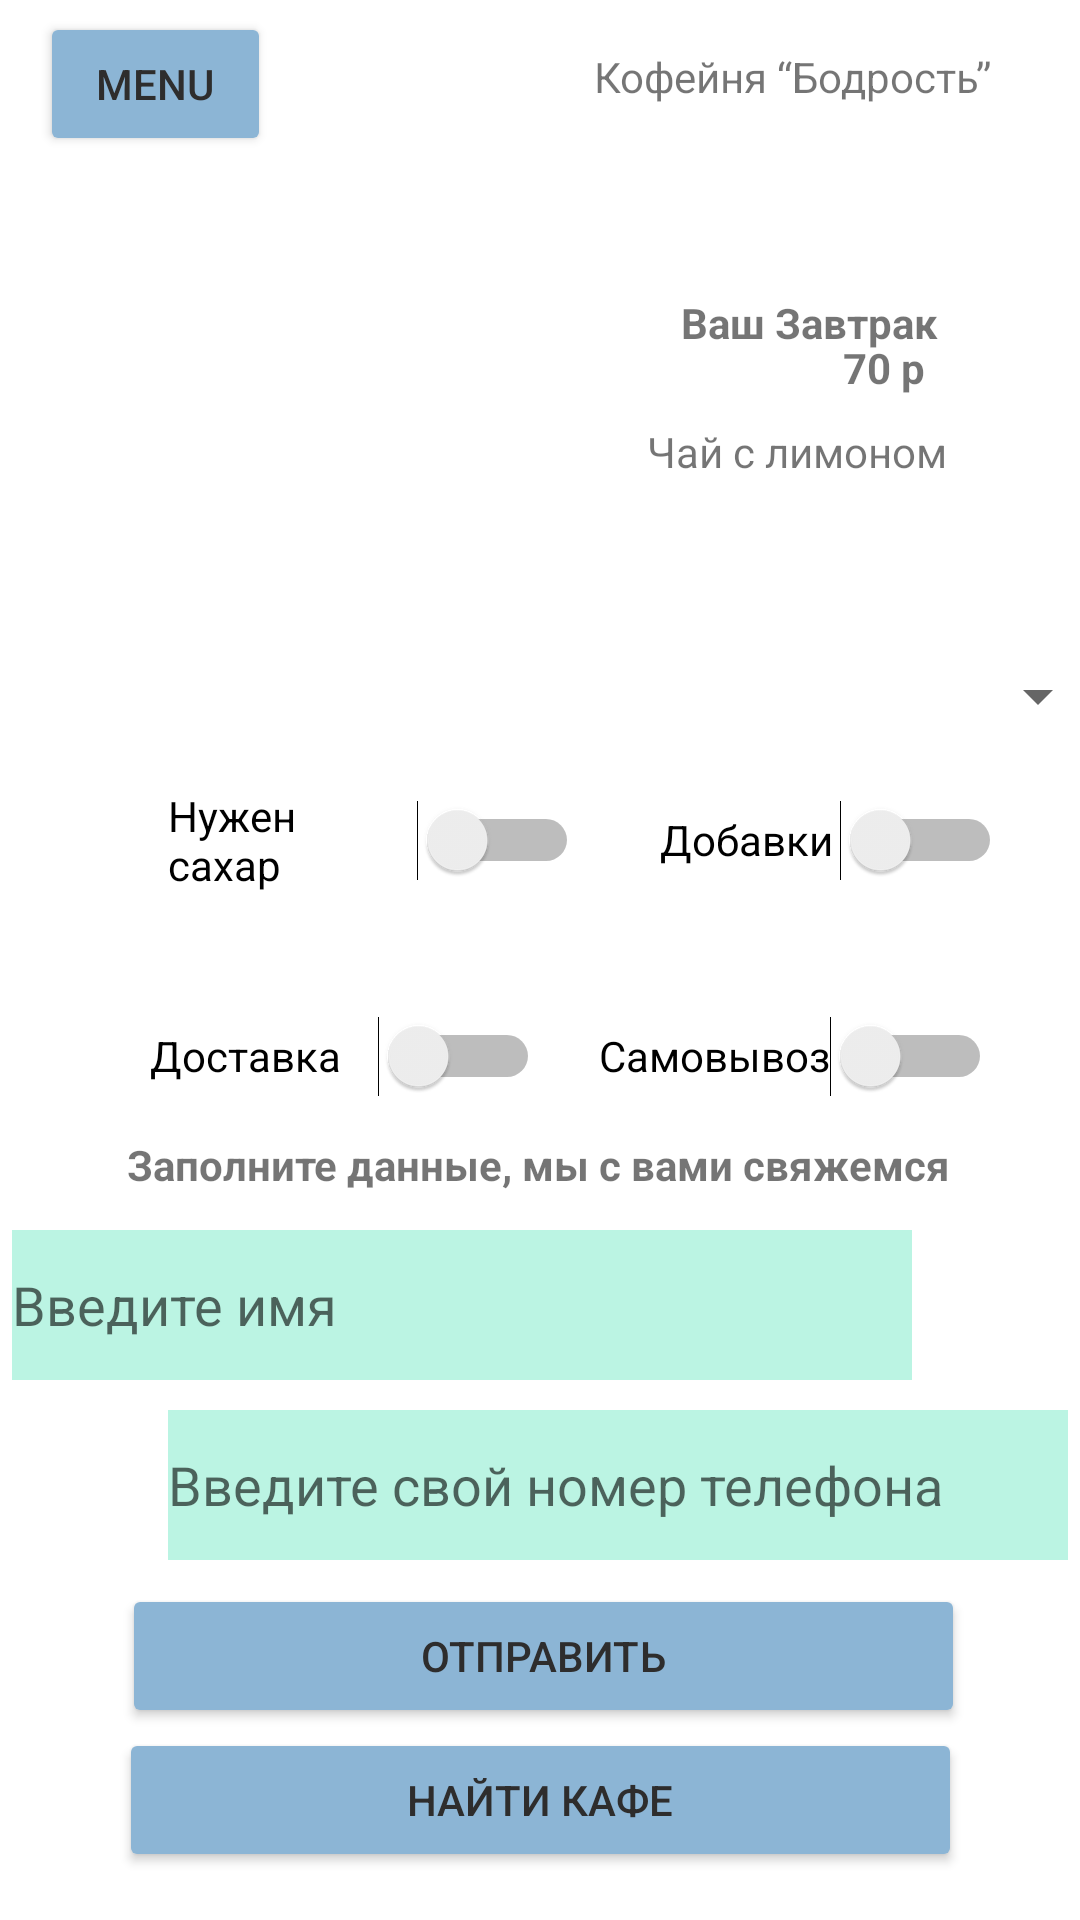

Reconstruct the res/layout file that produces this screen, plus the resources it refers to.
<!-- AndroidManifest.xml: application theme Theme.Nevrotovapr27 -->
<!-- res/layout/activity_main4.xml -->
<?xml version="1.0" encoding="utf-8"?>
<androidx.constraintlayout.widget.ConstraintLayout xmlns:android="http://schemas.android.com/apk/res/android"
    xmlns:app="http://schemas.android.com/apk/res-auto"
    xmlns:tools="http://schemas.android.com/tools"
    android:layout_width="match_parent"
    android:layout_height="match_parent"
    tools:context=".MainActivity3">

    <TextView
        android:id="@+id/textView4"
        android:layout_width="146dp"
        android:layout_height="29dp"
        android:layout_marginTop="16dp"
        android:layout_marginEnd="16dp"
        android:text="Кофейня “Бодрость”"
        app:layout_constraintEnd_toEndOf="parent"
        app:layout_constraintTop_toTopOf="parent" />

    <Button
        android:id="@+id/button4"
        android:layout_width="77dp"
        android:layout_height="48dp"
        android:layout_marginTop="4dp"
        android:backgroundTint="#8CB5D5"
        android:text="Menu"
        android:textColor="#2E2D2D"
        app:layout_constraintEnd_toEndOf="parent"
        app:layout_constraintHorizontal_bias="0.047"
        app:layout_constraintStart_toStartOf="parent"
        app:layout_constraintTop_toTopOf="parent" />

    <TextView
        android:id="@+id/textView5"
        android:layout_width="wrap_content"
        android:layout_height="wrap_content"
        android:text="Заполните данные, мы с вами свяжемся"
        android:textStyle="bold"
        app:layout_constraintBottom_toTopOf="@+id/editText2"
        app:layout_constraintEnd_toEndOf="parent"
        app:layout_constraintHorizontal_bias="0.496"
        app:layout_constraintStart_toStartOf="parent"
        app:layout_constraintTop_toBottomOf="@+id/spinner"
        app:layout_constraintVertical_bias="0.909" />

    <EditText
        android:id="@+id/editText2"
        android:layout_width="300dp"
        android:layout_height="50dp"
        android:layout_marginEnd="56dp"
        android:layout_marginBottom="180dp"
        android:background="#BBF4E3"
        android:hint="Введите имя"
        app:layout_constraintBottom_toBottomOf="parent"
        app:layout_constraintEnd_toEndOf="parent">

    </EditText>

    <Button
        android:id="@+id/button5"
        android:layout_width="281dp"
        android:layout_height="48dp"
        android:layout_marginBottom="64dp"
        android:backgroundTint="#8CB5D5"
        android:text="Отправить"
        android:textColor="#2E2D2D"
        app:layout_constraintBottom_toBottomOf="parent"
        app:layout_constraintEnd_toEndOf="parent"
        app:layout_constraintHorizontal_bias="0.515"
        app:layout_constraintStart_toStartOf="parent" />

    <EditText
        android:id="@+id/editText"
        android:layout_width="300dp"
        android:layout_height="50dp"
        android:layout_marginStart="56dp"
        android:layout_marginBottom="120dp"
        android:background="#BBF4E3"
        android:hint="Введите свой номер телефона"
        app:layout_constraintBottom_toBottomOf="parent"
        app:layout_constraintStart_toStartOf="parent">

    </EditText>

    <Button
        android:id="@+id/button3"
        android:layout_width="281dp"
        android:layout_height="48dp"
        android:layout_marginBottom="16dp"
        android:backgroundTint="#8CB5D5"
        android:text="Найти кафе"
        android:textColor="#2E2D2D"
        app:layout_constraintBottom_toBottomOf="parent"
        app:layout_constraintEnd_toEndOf="parent"
        app:layout_constraintStart_toStartOf="parent" />

    <Switch
        android:id="@+id/switch2"
        android:layout_width="131dp"
        android:layout_height="48dp"
        android:layout_marginTop="24dp"
        android:text="Самовывоз"
        app:layout_constraintEnd_toEndOf="parent"
        app:layout_constraintHorizontal_bias="0.404"
        app:layout_constraintStart_toEndOf="@+id/switch1"
        app:layout_constraintTop_toBottomOf="@+id/switch3" />

    <Switch
        android:id="@+id/switch4"
        android:layout_width="137dp"
        android:layout_height="48dp"
        android:layout_marginStart="56dp"
        android:layout_marginBottom="340dp"
        android:text="Нужен сахар"
        app:layout_constraintBottom_toBottomOf="parent"
        app:layout_constraintStart_toStartOf="parent"
        app:layout_constraintTop_toBottomOf="@+id/spinner"
        app:layout_constraintVertical_bias="0.0" />

    <Switch
        android:id="@+id/switch3"
        android:layout_width="114dp"
        android:layout_height="48dp"
        android:layout_marginBottom="340dp"
        android:text="Добавки"
        app:layout_constraintBottom_toBottomOf="parent"
        app:layout_constraintEnd_toEndOf="parent"
        app:layout_constraintHorizontal_bias="0.509"
        app:layout_constraintStart_toEndOf="@+id/switch4"
        app:layout_constraintTop_toBottomOf="@+id/spinner"
        app:layout_constraintVertical_bias="0.0" />

    <Spinner
        android:id="@+id/spinner"
        android:layout_width="334dp"
        android:layout_height="48dp"
        android:layout_marginStart="36dp"
        android:layout_marginBottom="384dp"
        app:layout_constraintBottom_toBottomOf="parent"
        app:layout_constraintStart_toStartOf="parent" />


    <Switch
        android:id="@+id/switch1"
        android:layout_width="130dp"
        android:layout_height="48dp"
        android:layout_marginTop="24dp"
        android:text="Доставка"
        app:layout_constraintEnd_toEndOf="parent"
        app:layout_constraintHorizontal_bias="0.217"
        app:layout_constraintStart_toStartOf="parent"
        app:layout_constraintTop_toBottomOf="@+id/switch4" />

    <TextView
        android:id="@+id/textView8"
        android:layout_width="wrap_content"
        android:layout_height="wrap_content"
        android:text="Ваш Завтрак"
        android:textStyle="bold"
        app:layout_constraintBottom_toBottomOf="parent"
        app:layout_constraintEnd_toEndOf="parent"
        app:layout_constraintHorizontal_bias="0.827"
        app:layout_constraintStart_toStartOf="parent"
        app:layout_constraintTop_toTopOf="parent"
        app:layout_constraintVertical_bias="0.158" />

    <TextView
        android:id="@+id/textView6"
        android:layout_width="wrap_content"
        android:layout_height="wrap_content"
        android:layout_marginTop="96dp"
        android:text="Чай с лимоном"
        app:layout_constraintEnd_toEndOf="parent"
        app:layout_constraintHorizontal_bias="0.829"
        app:layout_constraintStart_toStartOf="parent"
        app:layout_constraintTop_toBottomOf="@+id/textView4" />

    <ImageView
        android:id="@+id/imageView10"
        android:layout_width="97dp"
        android:layout_height="75dp"
        app:layout_constraintBottom_toBottomOf="parent"
        app:layout_constraintEnd_toEndOf="parent"
        app:layout_constraintHorizontal_bias="0.152"
        app:layout_constraintStart_toStartOf="parent"
        app:layout_constraintTop_toTopOf="parent"
        app:layout_constraintVertical_bias="0.111"
        app:srcCompat="@drawable/tea" />

    <TextView
        android:id="@+id/textView7"
        android:layout_width="wrap_content"
        android:layout_height="wrap_content"
        android:layout_marginStart="144dp"
        android:layout_marginBottom="508dp"
        android:text="70 р"
        android:textStyle="bold"
        app:layout_constraintBottom_toBottomOf="parent"
        app:layout_constraintStart_toEndOf="@+id/imageView10" />

</androidx.constraintlayout.widget.ConstraintLayout>
<!-- resources referenced by this layout -->
<resources>
  <style name="Theme.Nevrotovapr27" parent="Theme.MaterialComponents.DayNight.DarkActionBar">
          
          <item name="colorPrimary">@color/purple_500</item>
          <item name="colorPrimaryVariant">@color/purple_700</item>
          <item name="colorOnPrimary">@color/white</item>
          
          <item name="colorSecondary">@color/teal_200</item>
          <item name="colorSecondaryVariant">@color/teal_700</item>
          <item name="colorOnSecondary">@color/black</item>
          
          <item name="android:statusBarColor">?attr/colorPrimaryVariant</item>
          
      </style>
  <!-- not gathered from this repository: default colours our renderer supplied (Android Studio template values) -->
  <color name="purple_500">#FF6200EE</color>
  <color name="purple_700">#FF3700B3</color>
  <color name="teal_200">#FF03DAC5</color>
  <color name="teal_700">#FF018786</color>
  <color name="black">#FF000000</color>
  <color name="white">#FFFFFFFF</color>
</resources>
